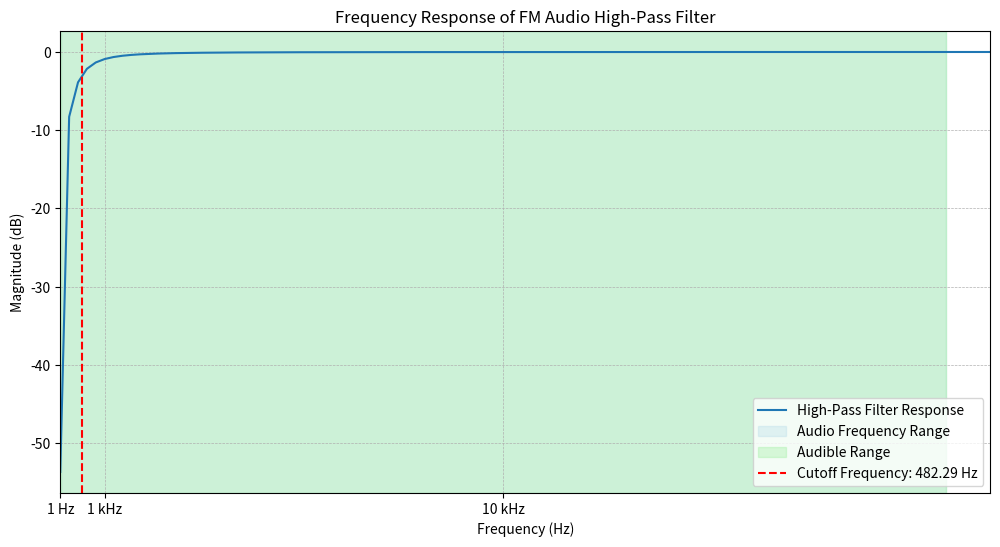

Write the Python code that produced this figure.
import numpy as np
import matplotlib.pyplot as plt

# Constants for the high-pass filter
R = 10e3  # 10k ohms
C = 33e-9  # 33nF

# Calculate the cutoff frequency
f_c = 1 / (2 * np.pi * R * C)

# Frequency range for the plot (0 to 10 kHz)
frequencies = np.linspace(1, 10e4, num=500)  # 1 Hz to 10 kHz
omega = 2 * np.pi * frequencies  # Angular frequency

# High-pass filter transfer function
H = omega / np.sqrt(omega**2 + (1 / (R * C))**2)

# Plot the frequency response
plt.figure(figsize=(12, 6))
plt.plot(frequencies, 20 * np.log10(H), label='High-Pass Filter Response')

# Highlighting audio frequency range (20 Hz to 20 kHz)
plt.axvspan(20, 20e3, color='lightblue', alpha=0.3, label='Audio Frequency Range')

# Highlighting audible frequency range (typically 20 Hz to 20 kHz)
plt.axvspan(20, 20e3, color='lightgreen', alpha=0.3, label='Audible Range')

# Adding cutoff frequency line
plt.axvline(f_c, color='r', linestyle='--', label=f'Cutoff Frequency: {f_c:.2f} Hz')

# Labeling the axes
plt.title('Frequency Response of FM Audio High-Pass Filter')
plt.xlabel('Frequency (Hz)')
plt.ylabel('Magnitude (dB)')

# Set x-axis to kHz for better readability
plt.xticks(ticks=[1, 1e3, 10e3], labels=['1 Hz', '1 kHz', '10 kHz'])

# Limit x-axis to 1 Hz to 21kHz
plt.xlim(1, 21e3)

# Adding grid and legend
plt.grid(True, which='both', linestyle='--', linewidth=0.5)
plt.legend()

# Show plot
plt.show()
